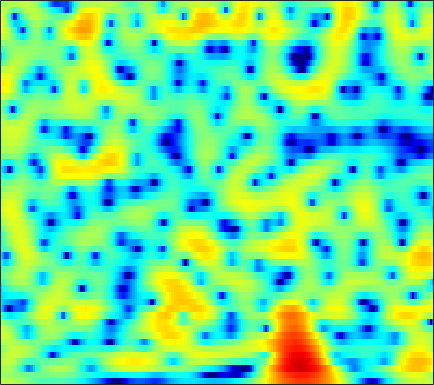

Values plotted in this chart, from the file beside it:
2.5325, 2.4972, 2.4401, 2.3598, 2.2723, 2.1242, 1.9269, 1.7479, 1.4671, 1.1429, 0.769, 0.45451, 0.0039768, -0.47023, -0.82966, -1.2906, -1.7096, -1.9714, -2.2422, -2.4101, -2.4727, -2.4517, -2.3721, -2.2564
0.7404, 0.8457, 0.923, 0.9294, 0.8884, 0.7746, 0.6025, 0.4416, 0.1946, -0.069, -0.3295, -0.5078, -0.711, -0.8536, -0.9185, -0.9456, -0.9043, -0.8363, -0.7069, -0.548, -0.376, -0.2508, -0.09384, 0.03766
1.389, 1.692, 1.881, 1.831, 1.633, 1.158, 0.4124, -0.3458, -1.664, -3.406, -5.681, -7.789, -10.72, -11.53, -9.937, -7.146, -4.816, -3.428, -1.952, -0.8161, 0.0692, 0.5989, 1.162, 1.586
2.269, 2.527, 2.74, 2.781, 2.689, 2.402, 1.919, 1.435, 0.6345, -0.2898, -1.259, -1.931, -2.618, -2.925, -2.911, -2.648, -2.268, -1.999, -1.709, -1.522, -1.428, -1.401, -1.383, -1.331
1.109, 1.65, 2.253, 2.704, 2.937, 3.111, 3.142, 3.08, 2.903, 2.631, 2.291, 2.009, 1.587, 1.116, 0.7199, 0.1171, -0.6029, -1.255, -2.336, -3.721, -5.57, -7.402, -10.74, -15.56
-0.6467, 0.3021, 1.26, 1.94, 2.306, 2.63, 2.8, 2.838, 2.789, 2.644, 2.413, 2.198, 1.857, 1.456, 1.112, 0.5904, -0.0161, -0.5445, -1.365, -2.315, -3.399, -4.251, -5.339, -6.173
1.672, 1.962, 2.22, 2.333, 2.322, 2.191, 1.945, 1.692, 1.294, 0.8554, 0.43, 0.1544, -0.1235, -0.2878, -0.3467, -0.3716, -0.3757, -0.3921, -0.4593, -0.5853, -0.7813, -0.9672, -1.268, -1.612
3.751, 3.566, 3.234, 2.781, 2.338, 1.576, 0.5793, -0.3516, -1.848, -3.68, -5.794, -7.285, -8.186, -7.177, -5.772, -3.901, -2.357, -1.434, -0.4742, 0.2155, 0.676, 0.891, 1.017, 0.9839
3.096, 2.753, 2.223, 1.599, 1.055, 0.2064, -0.8107, -1.718, -3.139, -4.883, -6.888, -8.315, -9.065, -7.837, -6.261, -4.173, -2.425, -1.36, -0.227, 0.6044, 1.184, 1.481, 1.699, 1.754
0.9098, 0.459, -0.1618, -0.7626, -1.163, -1.625, -1.988, -2.231, -2.506, -2.676, -2.703, -2.602, -2.259, -1.72, -1.213, -0.4565, 0.3172, 0.8581, 1.486, 1.939, 2.193, 2.253, 2.157, 1.867
-2.325, -3.45, -4.955, -6.149, -6.566, -6.464, -5.901, -5.374, -4.667, -3.927, -3.1, -2.413, -1.412, -0.3469, 0.4658, 1.503, 2.44, 3.042, 3.679, 4.092, 4.258, 4.189, 3.809, 3.049
-7.018, -9.356, -14.03, -22.06, -21.93, -15.6, -12.77, -11.85, -11.58, -11.87, -11.63, -10.32, -7.522, -4.669, -2.768, -0.6356, 1.058, 2.079, 3.124, 3.858, 4.304, 4.445, 4.376, 4.007
-6.954, -7.604, -8.425, -9.111, -9.478, -9.786, -10.12, -10.53, -11.49, -13.04, -13.97, -12.9, -9.78, -6.626, -4.611, -2.409, -0.6779, 0.3697, 1.49, 2.342, 2.95, 3.274, 3.544, 3.65
-6.884, -6.529, -6.104, -5.774, -5.583, -5.42, -5.26, -5.166, -5.066, -4.893, -4.546, -4.16, -3.489, -2.678, -2.022, -1.171, -0.3872, 0.1489, 0.7954, 1.371, 1.861, 2.181, 2.551, 2.847
-6.862, -5.575, -4.251, -3.244, -2.636, -1.999, -1.509, -1.227, -0.939, -0.7007, -0.5231, -0.4368, -0.3667, -0.3465, -0.3774, -0.4773, -0.6051, -0.6913, -0.7222, -0.5811, -0.2215, 0.1724, 0.783, 1.412
-3.825, -2.81, -1.653, -0.6993, -0.1005, 0.5737, 1.084, 1.377, 1.655, 1.783, 1.736, 1.594, 1.229, 0.6184, -0.03914, -1.228, -2.858, -4.425, -6.839, -8.441, -7.281, -5.368, -2.925, -1.022
-1.82, -1.314, -0.6359, 0.02948, 0.4935, 1.063, 1.555, 1.86, 2.164, 2.299, 2.268, 2.113, 1.692, 0.9983, 0.2703, -1.033, -2.815, -4.484, -7.039, -8.8, -7.8, -6.01, -3.722, -1.911
-2.566, -2.42, -2.098, -1.592, -1.105, -0.3846, 0.3615, 0.8827, 1.468, 1.9, 2.156, 2.212, 2.099, 1.796, 1.455, 0.8619, 0.1746, -0.3401, -0.9375, -1.345, -1.458, -1.381, -1.164, -0.9036
-5.572, -6.524, -7.316, -6.751, -5.465, -3.385, -1.449, -0.235, 1.047, 1.998, 2.62, 2.899, 3.063, 3.002, 2.833, 2.489, 2.057, 1.697, 1.226, 0.7927, 0.4003, 0.1421, -0.1774, -0.5366
-6.871, -9.368, -13.75, -12.39, -8.344, -4.208, -1.321, 0.2731, 1.868, 2.965, 3.637, 3.909, 4.008, 3.82, 3.517, 2.943, 2.216, 1.605, 0.795, 0.08568, -0.4785, -0.7941, -1.098, -1.405
-3.172, -3.075, -2.657, -1.867, -1.02, 0.2702, 1.543, 2.387, 3.303, 3.917, 4.22, 4.243, 3.966, 3.349, 2.66, 1.395, -0.2794, -1.803, -4.163, -6.38, -7.281, -6.803, -5.548, -4.367
-3.826, -2.562, -1.08, 0.1884, 1.027, 2.027, 2.852, 3.355, 3.828, 4.048, 4.02, 3.808, 3.247, 2.357, 1.437, -0.1872, -2.329, -4.404, -8.042, -12.74, -14.73, -12.11, -8.711, -6.449
-4.287, -2.595, -0.7824, 0.6547, 1.531, 2.452, 3.125, 3.479, 3.74, 3.771, 3.567, 3.246, 2.627, 1.765, 0.9592, -0.2893, -1.731, -2.863, -4.343, -5.594, -6.352, -6.583, -6.452, -5.995
-1.777, -0.6671, 0.6518, 1.742, 2.409, 3.093, 3.547, 3.73, 3.786, 3.637, 3.271, 2.881, 2.199, 1.345, 0.6157, -0.482, -1.705, -2.68, -4.024, -5.407, -6.728, -7.617, -8.5, -8.735
0.4586, 1.319, 2.295, 3.077, 3.515, 3.907, 4.073, 4.044, 3.824, 3.392, 2.778, 2.219, 1.345, 0.3846, -0.3839, -1.483, -2.651, -3.645, -5.169, -7.077, -9.674, -12.3, -18.02, -24.12
2.081, 2.799, 3.562, 4.111, 4.364, 4.487, 4.356, 4.096, 3.502, 2.635, 1.526, 0.5347, -0.8875, -2.287, -3.196, -4.091, -4.689, -5.069, -5.664, -6.501, -7.679, -8.733, -10.1, -10.59
2.937, 3.552, 4.194, 4.587, 4.731, 4.692, 4.369, 3.92, 3.009, 1.697, -0.148, -1.939, -5.124, -9.58, -13.33, -13.1, -9.489, -7.52, -5.891, -5.01, -4.593, -4.484, -4.411, -4.429
2.365, 2.979, 3.599, 3.994, 4.133, 4.103, 3.814, 3.401, 2.599, 1.448, -0.07701, -1.511, -3.789, -6.244, -7.655, -7.841, -6.514, -5.362, -4.054, -3.122, -2.507, -2.211, -2.012, -2.01
0.9258, 1.535, 2.151, 2.594, 2.784, 2.87, 2.768, 2.566, 2.144, 1.54, 0.809, 0.1815, -0.6336, -1.361, -1.767, -2.064, -2.072, -1.945, -1.685, -1.383, -1.134, -0.9855, -0.9348, -0.9844
-0.3597, 0.1344, 0.6897, 1.106, 1.341, 1.553, 1.648, 1.657, 1.54, 1.326, 1.002, 0.7217, 0.3126, -0.09295, -0.3687, -0.6728, -0.8708, -0.9292, -0.9137, -0.7934, -0.6011, -0.4467, -0.2559, -0.1413
-1.799, -1.449, -1.03, -0.6836, -0.4085, -0.05087, 0.2798, 0.4788, 0.6595, 0.7097, 0.6041, 0.4343, 0.05445, -0.4255, -0.8337, -1.387, -1.899, -2.178, -2.294, -2.079, -1.52, -0.9814, -0.1572, 0.5615
-4.371, -4.275, -4.424, -4.481, -4.301, -3.599, -2.567, -1.827, -1.007, -0.5664, -0.4705, -0.6605, -1.177, -2.027, -2.86, -4.262, -5.976, -7.477, -9.106, -8.605, -6.049, -3.852, -1.368, 0.6471
-6.609, -7.303, -9.826, -15.54, -22.91, -12.65, -7.218, -4.902, -3.061, -2.252, -2.193, -2.614, -3.57, -4.989, -6.203, -8.013, -9.903, -11.78, -14.44, -13.45, -8.559, -5.245, -1.813, 0.7427
-3.88, -4.162, -4.917, -5.677, -5.769, -5.002, -3.716, -2.871, -2.16, -2.081, -2.744, -3.727, -5.941, -9.351, -13.03, -17.53, -14.42, -11.4, -8.496, -6.059, -3.787, -2.15, -0.1605, 1.551
-0.3629, -0.2114, -0.08102, -0.003035, 0.07444, 0.2069, 0.3262, 0.3472, 0.1545, -0.3354, -1.214, -2.173, -3.886, -6.06, -7.691, -9.007, -8.246, -6.91, -4.984, -3.245, -1.732, -0.7109, 0.4239, 1.408
1.054, 1.379, 1.71, 1.939, 2.038, 2.09, 2.028, 1.903, 1.605, 1.143, 0.5272, -0.03265, -0.8364, -1.649, -2.167, -2.631, -2.797, -2.72, -2.42, -2.004, -1.522, -1.198, -0.7761, -0.4706
1.65, 2.038, 2.431, 2.706, 2.833, 2.897, 2.844, 2.725, 2.48, 2.118, 1.646, 1.238, 0.6204, -0.02356, -0.5233, -1.149, -1.72, -2.082, -2.482, -2.764, -2.945, -3.034, -3.103, -3.228
2.178, 2.552, 2.938, 3.195, 3.321, 3.395, 3.373, 3.289, 3.083, 2.77, 2.342, 1.935, 1.278, 0.4815, -0.2099, -1.264, -2.438, -3.372, -4.596, -5.588, -6.18, -6.29, -6.257, -6.18
2.555, 2.852, 3.132, 3.305, 3.378, 3.427, 3.427, 3.396, 3.288, 3.088, 2.766, 2.415, 1.78, 0.8906, 0.03078, -1.456, -3.455, -5.419, -8.925, -13.72, -15.87, -13.21, -9.919, -8.012
2.338, 2.406, 2.347, 2.204, 2.081, 1.998, 2.039, 2.153, 2.368, 2.551, 2.624, 2.556, 2.259, 1.692, 1.054, -0.1224, -1.723, -3.254, -5.685, -8.113, -9.023, -8.235, -6.501, -5.053
0.9723, 0.5375, -0.4288, -1.724, -2.746, -3.648, -3.377, -2.51, -1.074, 0.1807, 1.096, 1.567, 1.89, 1.92, 1.765, 1.356, 0.7852, 0.2728, -0.4026, -0.9433, -1.224, -1.219, -1.025, -0.6964
-0.3287, -1.147, -2.93, -5.911, -9.593, -19.86, -14.36, -8.754, -4.741, -2.343, -0.8154, -0.02608, 0.6824, 1.088, 1.25, 1.324, 1.258, 1.168, 1.009, 0.8525, 0.7483, 0.7178, 0.7558, 0.8721
0.5877, 0.1438, -0.7472, -1.929, -2.825, -3.67, -3.773, -3.399, -2.642, -1.864, -1.2, -0.8019, -0.3462, 0.01011, 0.2255, 0.4372, 0.5521, 0.5927, 0.5783, 0.5074, 0.4031, 0.3054, 0.2218, 0.2133
3.152, 3.068, 2.73, 2.199, 1.729, 1.049, 0.3768, -0.1237, -0.7737, -1.387, -1.862, -2.072, -2.081, -1.798, -1.5, -1.098, -0.7614, -0.6317, -0.6032, -0.759, -1.112, -1.486, -2.094, -2.656
5.56, 5.538, 5.272, 4.779, 4.237, 3.285, 2.022, 0.8325, -1.151, -3.707, -6.774, -8.655, -8.722, -6.769, -5.352, -3.982, -3.154, -2.823, -2.697, -2.916, -3.538, -4.325, -6.138, -9.403
5.934, 5.878, 5.633, 5.155, 4.623, 3.645, 2.286, 0.9689, -1.35, -4.475, -8.601, -11.72, -11.84, -9.285, -7.866, -6.915, -6.689, -6.713, -6.78, -6.681, -6.487, -6.453, -6.772, -7.423
4.587, 4.627, 4.585, 4.367, 4.082, 3.493, 2.655, 1.85, 0.5724, -0.878, -2.357, -3.353, -4.474, -5.476, -6.337, -7.948, -10.55, -13.52, -17.75, -14.72, -10.39, -8.198, -6.145, -4.685
1.705, 2.11, 2.586, 2.935, 3.068, 3.062, 2.843, 2.541, 1.994, 1.288, 0.4608, -0.2349, -1.249, -2.418, -3.471, -5.168, -7.224, -8.903, -10.31, -9.461, -7.299, -5.692, -3.958, -2.6
-3.554, -2.111, -0.5057, 0.7148, 1.372, 1.968, 2.281, 2.359, 2.276, 2.027, 1.636, 1.258, 0.6616, -0.01279, -0.5579, -1.299, -1.981, -2.386, -2.673, -2.617, -2.243, -1.843, -1.268, -0.7433
-7.684, -5.048, -2.578, -0.892, 0.009913, 0.8659, 1.399, 1.632, 1.773, 1.767, 1.653, 1.522, 1.282, 1.005, 0.7883, 0.5014, 0.2304, 0.06415, -0.0803, -0.1395, -0.129, -0.09525, 0.004812, 0.08313
-3.825, -2.765, -1.522, -0.5628, -0.02157, 0.466, 0.7448, 0.8483, 0.9035, 0.8944, 0.8683, 0.8551, 0.8535, 0.8423, 0.82, 0.7631, 0.681, 0.6005, 0.4706, 0.3399, 0.2164, 0.1502, 0.08646, 0.05534
0.111, 0.4004, 0.6646, 0.7753, 0.7385, 0.5168, 0.1515, -0.1766, -0.6151, -0.9319, -1.016, -0.919, -0.5964, -0.1922, 0.0817, 0.3388, 0.4308, 0.3713, 0.1206, -0.272, -0.6975, -0.9527, -1.151, -1.057
3.348, 3.173, 2.755, 2.11, 1.458, 0.3741, -1.012, -2.27, -4.24, -6.111, -6.66, -5.752, -3.804, -1.987, -0.9458, -0.04256, 0.3055, 0.2155, -0.3718, -1.545, -3.304, -4.908, -6.485, -5.77
4.826, 4.252, 3.236, 1.923, 0.7733, -0.9687, -2.975, -4.784, -7.89, -12.69, -15.72, -11.13, -6.088, -2.938, -1.386, -0.09611, 0.4293, 0.3777, -0.2901, -1.732, -4.204, -7.032, -11.38, -9.43
4.639, 3.698, 2.057, -0.07998, -1.983, -4.731, -6.954, -7.618, -7.326, -6.463, -5.254, -4.105, -2.47, -0.9617, -0.05517, 0.7816, 1.181, 1.201, 0.8734, 0.2266, -0.6178, -1.251, -1.752, -1.718
4.486, 3.474, 1.683, -0.8036, -3.401, -8.557, -16.98, -14.08, -7.768, -4.324, -2.095, -0.846, 0.4428, 1.384, 1.887, 2.283, 2.404, 2.312, 1.979, 1.451, 0.8176, 0.3404, -0.273, -0.7776
3.517, 2.991, 2.125, 1.075, 0.2082, -0.9016, -1.56, -1.551, -0.9545, -0.02269, 0.8962, 1.489, 2.093, 2.459, 2.575, 2.524, 2.224, 1.84, 1.14, 0.2395, -0.8142, -1.667, -2.904, -4.114
1.056, 1.358, 1.67, 1.846, 1.911, 1.959, 2.024, 2.117, 2.295, 2.504, 2.682, 2.758, 2.744, 2.569, 2.309, 1.784, 1.018, 0.2851, -0.9186, -2.399, -4.189, -5.76, -8.157, -10.87
